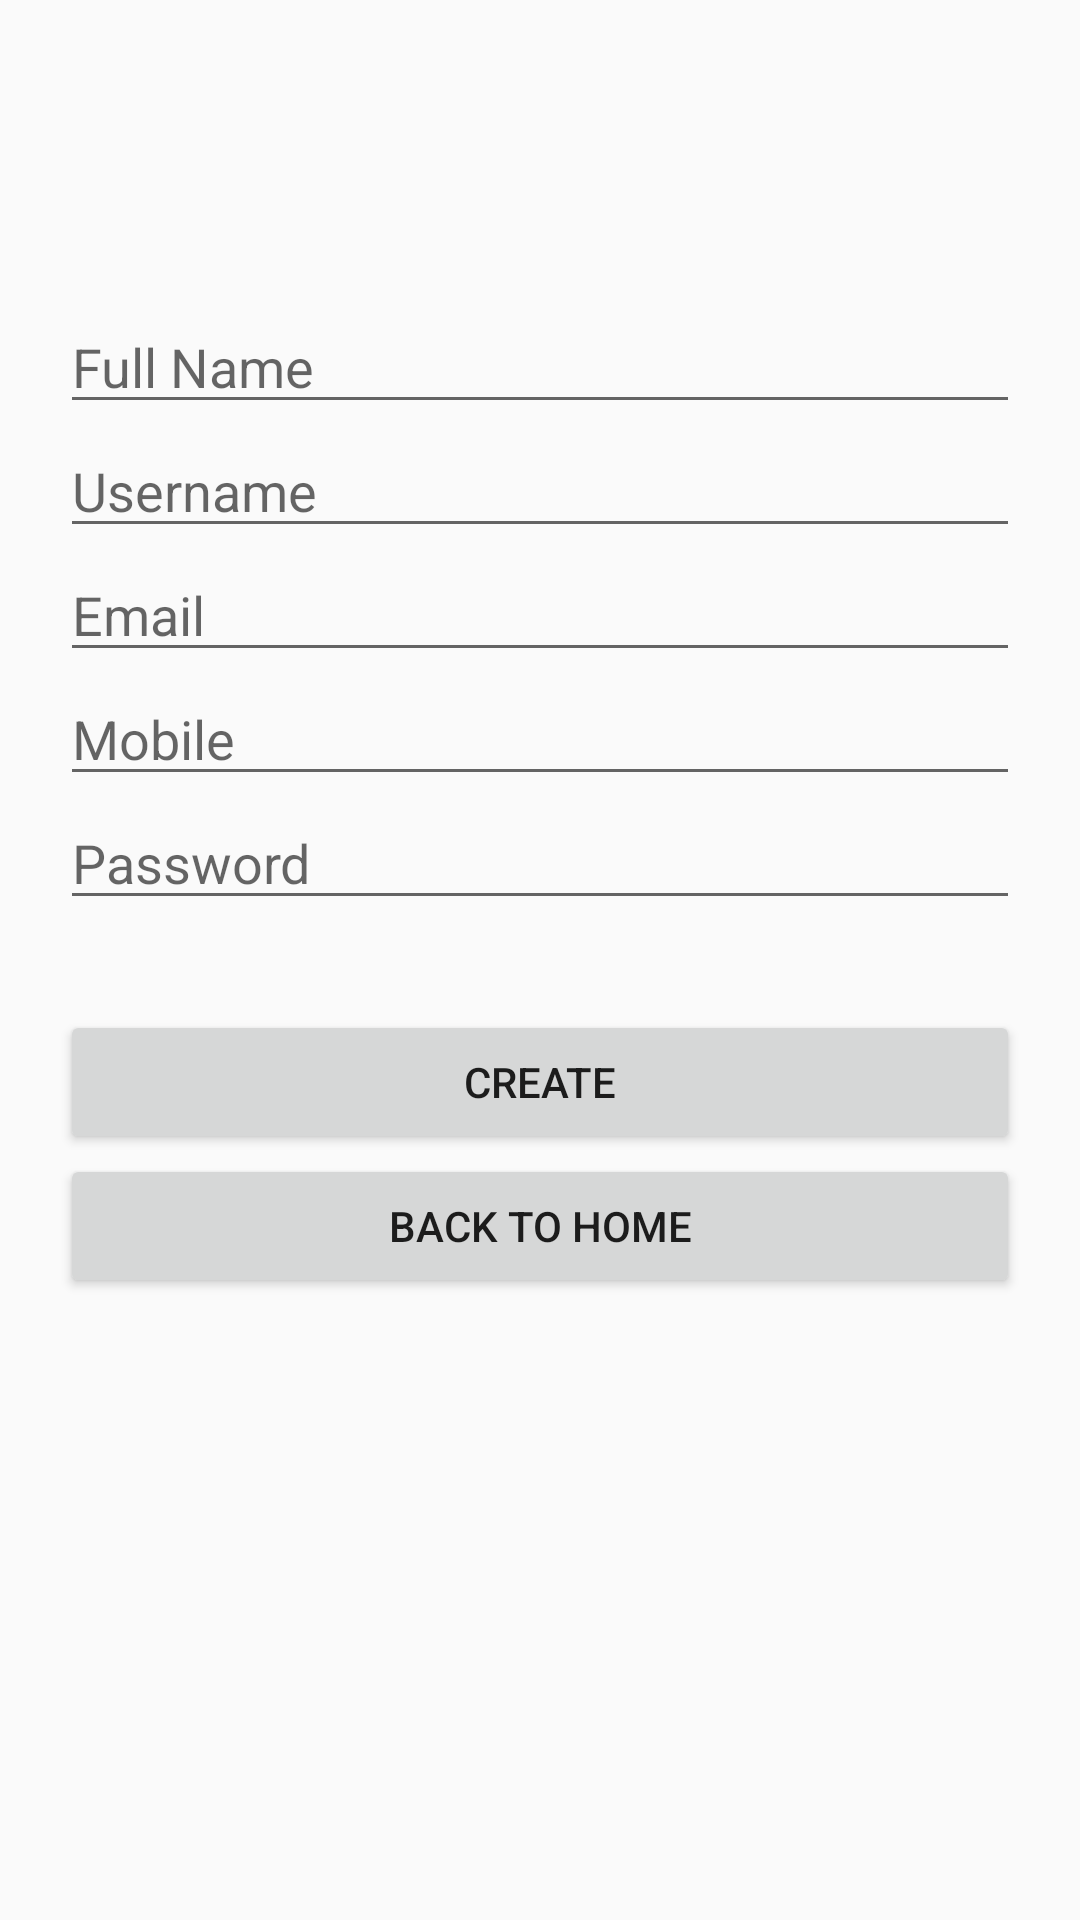

This screen was rendered from an Android layout file. Write that file and the resources it references.
<!-- AndroidManifest.xml: application theme AppTheme -->
<!-- res/layout/signup.xml -->
<LinearLayout android:orientation="vertical" android:layout_width="match_parent" android:layout_height="match_parent" android:padding="20dp" android:background="@drawable/appbackground" xmlns:android="http://schemas.android.com/apk/res/android"><EditText android:hint="Full Name" android:layout_width="match_parent" android:layout_height="wrap_content" android:layout_marginTop="80dp" android:id="@+id/edtfullname" /><EditText android:hint="Username" android:layout_width="match_parent" android:layout_height="wrap_content" android:id="@+id/edtusername" /><EditText android:hint="Email" android:layout_width="match_parent" android:layout_height="wrap_content" android:id="@+id/edtEmail" /><EditText android:hint="Mobile" android:layout_width="match_parent" android:layout_height="wrap_content" android:id="@+id/edtMobile" android:inputType="phone" /><EditText android:hint="Password" android:layout_width="match_parent" android:layout_height="wrap_content" android:id="@+id/edtpassword" android:inputType="textPassword" /><Button android:text="Create" android:layout_width="match_parent" android:layout_height="wrap_content" android:layout_marginTop="30dp" android:id="@+id/btnCreate" /><Button android:text="Back to Home" android:layout_width="match_parent" android:layout_height="wrap_content" android:id="@+id/btnBack" /></LinearLayout>
<!-- resources referenced by this layout -->
<resources>
  <style name="AppTheme" parent="Theme.AppCompat.Light.NoActionBar"><item name="colorPrimary">#263237</item><item name="colorPrimaryDark">#263237</item><item name="colorAccent">#1e282d</item></style>
</resources>
